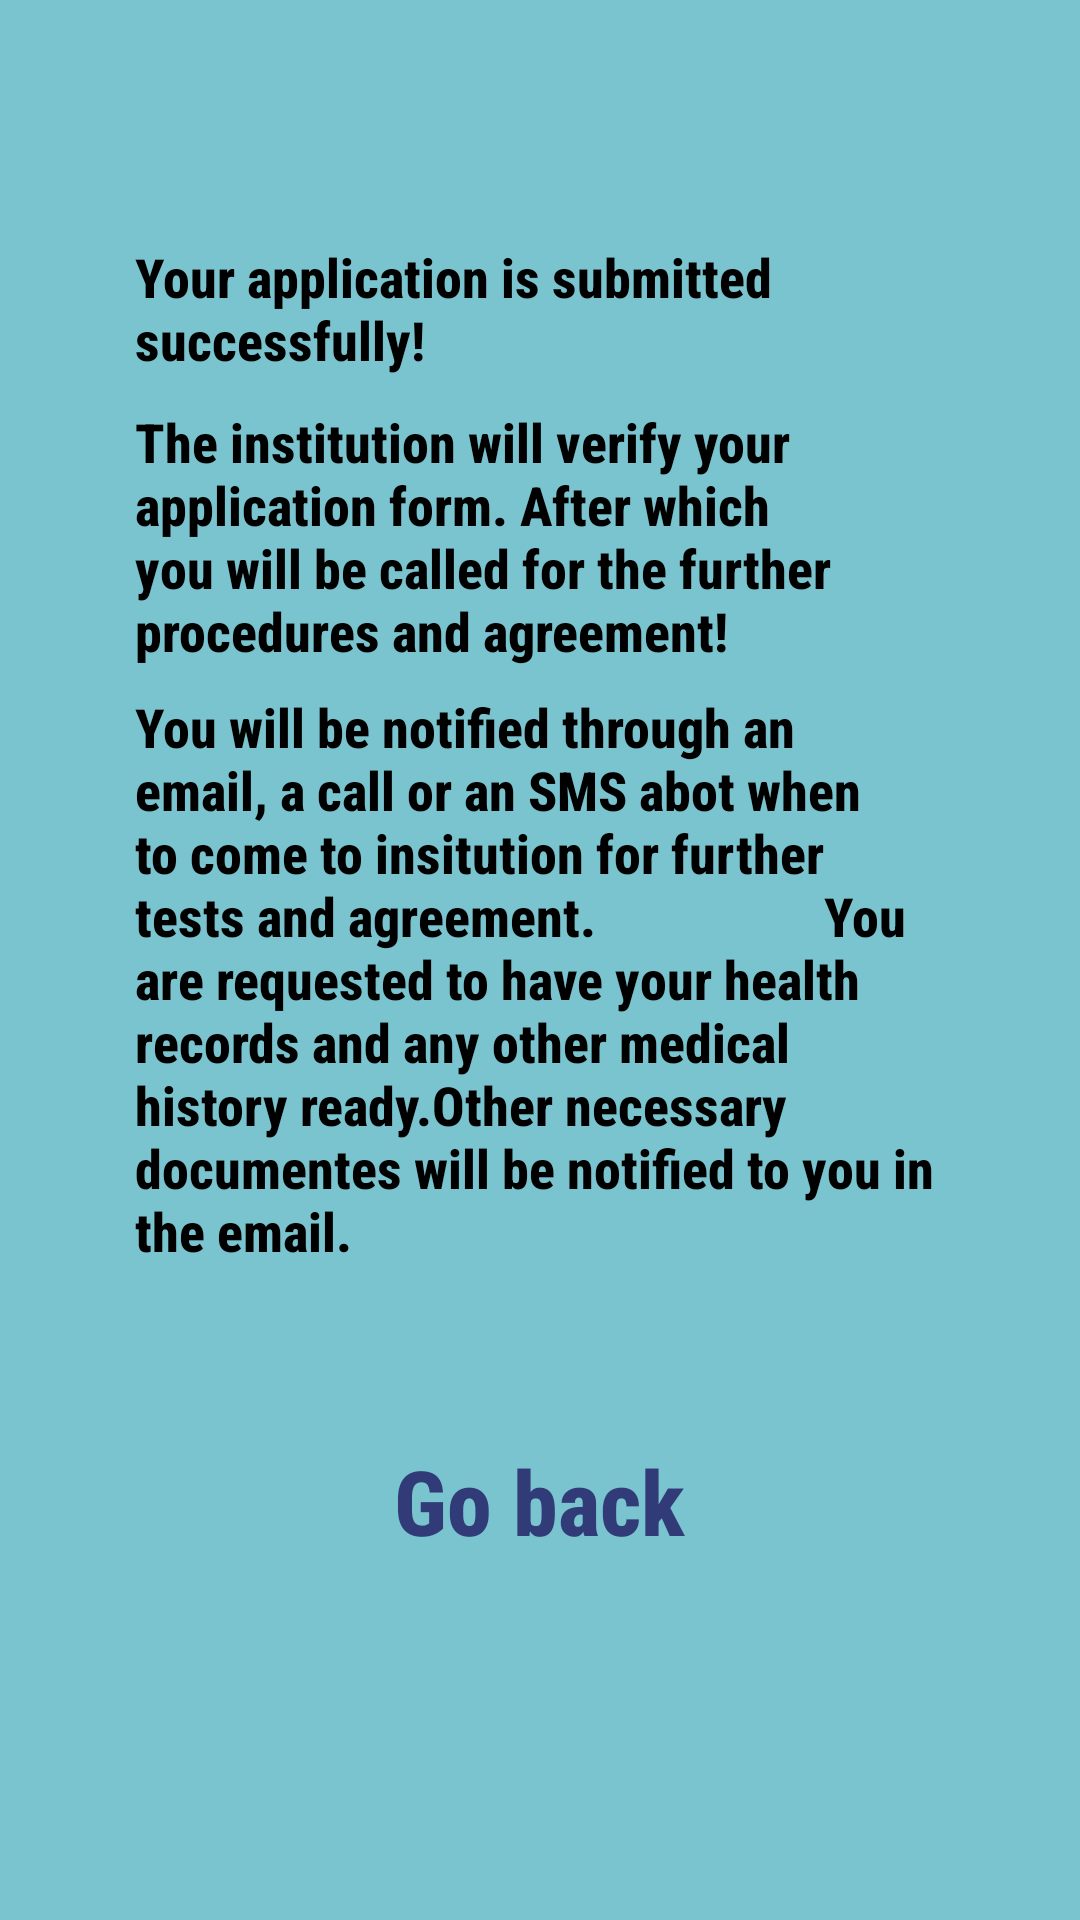

This screen was rendered from an Android layout file. Write that file and the resources it references.
<!-- AndroidManifest.xml: application theme Theme.DonateLifeApplication -->
<!-- res/layout/activity_submission_success.xml -->
<?xml version="1.0" encoding="utf-8"?>
<RelativeLayout xmlns:android="http://schemas.android.com/apk/res/android"
    xmlns:app="http://schemas.android.com/apk/res-auto"
    xmlns:tools="http://schemas.android.com/tools"
    android:layout_width="match_parent"
    android:layout_height="match_parent"
    android:padding="10dp"
    android:background="#FF7AC4CF"
    tools:context=".donatelifeapplication.SubmissionSuccess">

    <TextView
        android:id="@+id/info1"
        android:layout_width="wrap_content"
        android:layout_height="wrap_content"
        android:layout_marginTop="70dp"
        android:layout_marginRight="35dp"
        android:layout_marginLeft="35dp"
        android:textStyle="bold"
        android:fontFamily="sans-serif-condensed-medium"
        android:textSize="18dp"
        android:textColor="@color/black"
        android:text="Your application is submitted successfully!">
    </TextView>
    <TextView
        android:id="@+id/info2"
        android:layout_width="wrap_content"
        android:layout_height="wrap_content"
        android:layout_centerHorizontal="true"
        android:textStyle="bold"
        android:fontFamily="sans-serif-condensed-medium"
        android:layout_marginTop="125dp"
        android:layout_marginRight="35dp"
        android:layout_marginLeft="35dp"
        android:textSize="18dp"
        android:textColor="@color/black"
        android:text="The institution will verify your application form. After which you will be called for the further procedures and agreement!">
    </TextView>
    <TextView
        android:id="@+id/info3"
        android:layout_width="wrap_content"
        android:layout_height="wrap_content"
        android:layout_centerHorizontal="true"
        android:textStyle="bold"
        android:fontFamily="sans-serif-condensed-medium"
        android:layout_marginTop="220dp"
        android:layout_marginRight="35dp"
        android:layout_marginLeft="35dp"
        android:textSize="18dp"
        android:textColor="@color/black"
        android:text="You will be notified through an email, a call or an SMS abot when to come to insitution for further tests and agreement.                   You are requested to have your health records and any other medical history ready.Other necessary documentes will be notified to you in the email.">
    </TextView>

    <Button
        android:id="@+id/goback"
        style="@style/Widget.AppCompat.Button.Borderless"
        android:layout_width="wrap_content"
        android:layout_height="wrap_content"
        android:layout_centerHorizontal="true"
        android:layout_marginTop="460dp"
        android:backgroundTint="#4A7177"
        android:fontFamily="sans-serif-condensed-medium"
        android:text="Go back"
        android:textAllCaps="false"
        android:textColor="#303B78"
        android:textSize="30sp"
        android:textStyle="bold"></Button>
</RelativeLayout>
<!-- resources referenced by this layout -->
<resources>
  <style name="Theme.DonateLifeApplication" parent="Theme.MaterialComponents.DayNight.DarkActionBar">
          
          <item name="colorPrimary">@color/purple_500</item>
          <item name="colorPrimaryVariant">@color/purple_700</item>
          <item name="colorOnPrimary">@color/white</item>
          
          <item name="colorSecondary">@color/teal_200</item>
          <item name="colorSecondaryVariant">@color/teal_700</item>
          <item name="colorOnSecondary">@color/black</item>
          
          <item name="android:statusBarColor" tools:targetApi="l">?attr/colorPrimaryVariant</item>
          
      </style>
  <!-- not gathered from this repository: default colours our renderer supplied (Android Studio template values) -->
  <color name="purple_500">#FF6200EE</color>
  <color name="purple_700">#FF3700B3</color>
  <color name="teal_200">#FF03DAC5</color>
  <color name="teal_700">#FF018786</color>
  <color name="black">#FF000000</color>
  <color name="white">#FFFFFFFF</color>
</resources>
